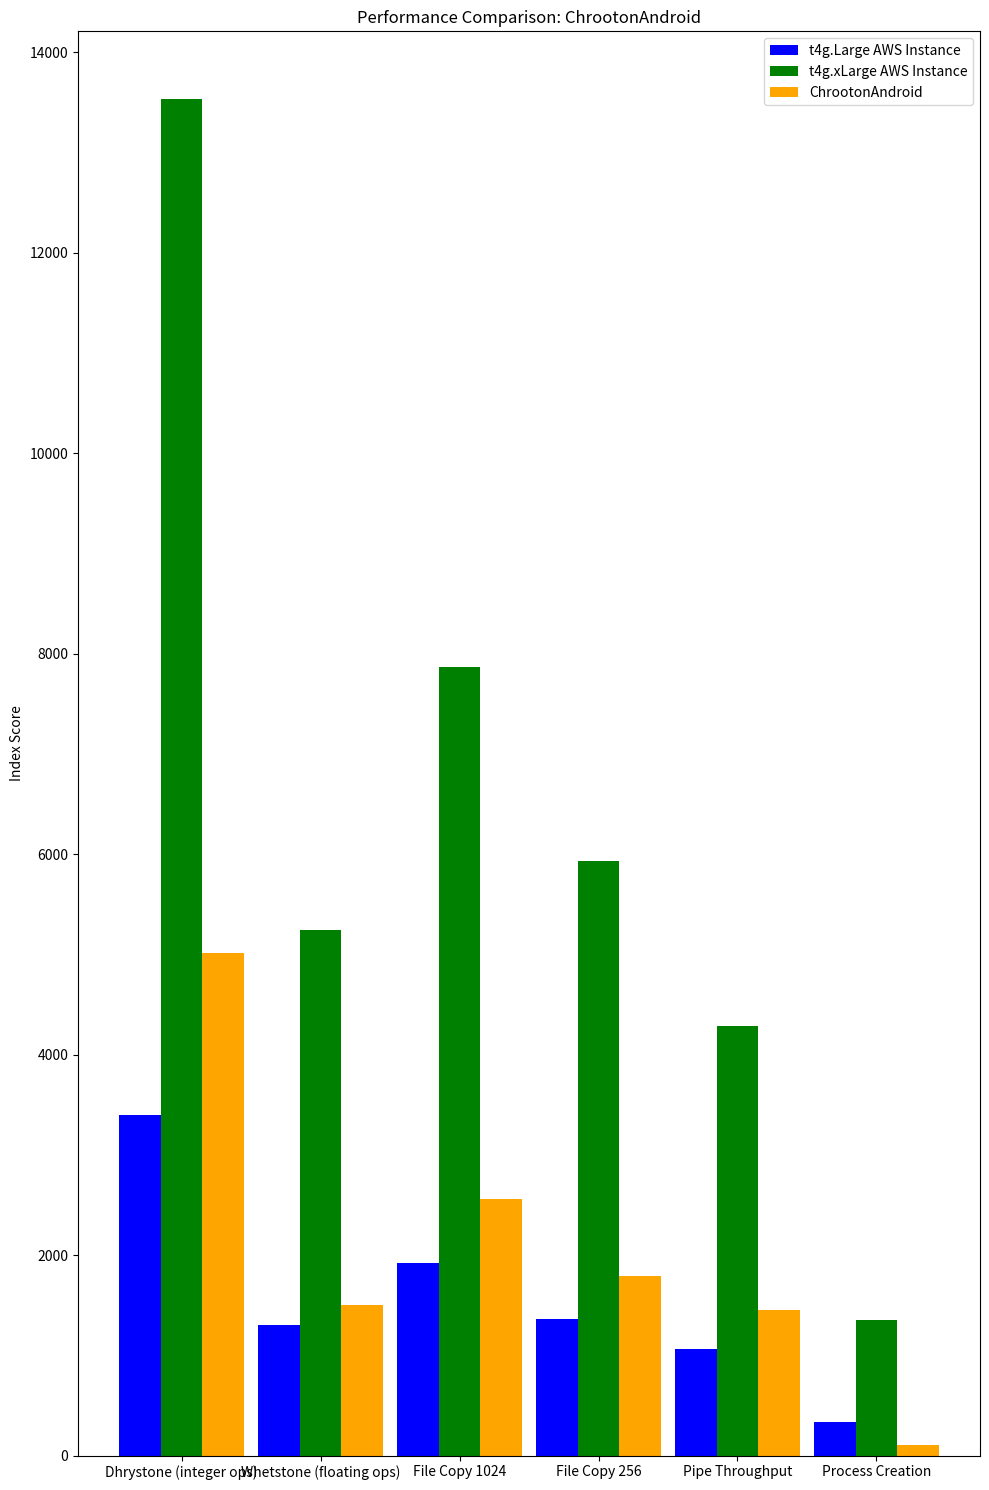

Python code for this plot:
import matplotlib.pyplot as plt
import numpy as np

# Data for t4g.Large AWS Instance
labels = ['Dhrystone (integer ops)', 'Whetstone (floating ops)', 'File Copy 1024', 'File Copy 256', 'Pipe Throughput', 'Process Creation']
values_t4g_large = [3394.1, 1307.2, 1925.3, 1366.9, 1063.3, 332.6]

# Data for t4g.xLarge AWS Instance
values_t4g_xlarge = [13532.4, 5239.8, 7867.5, 5928.4, 4282.9, 1350.7]

# Data for ChrootonAndroid
values_chroot_android = [5009.1, 1505.1, 2561.5, 1795.8, 1449.2, 100.2]

x = np.arange(len(labels))

# Create subplots
fig, axs = plt.subplots(1, 1, figsize=(10, 15))

# Plot for t4g.Large AWS Instance
axs.bar(x - 0.3, values_t4g_large, width=0.3, label='t4g.Large AWS Instance', color='blue')
axs.set_xticks(x)
axs.set_xticklabels(labels)
axs.set_ylabel('Index Score')
axs.set_title('Performance Comparison: t4g.Large AWS Instance')

# Plot for t4g.xLarge AWS Instance
axs.bar(x, values_t4g_xlarge, width=0.3, label='t4g.xLarge AWS Instance', color='green')
axs.set_xticks(x)
axs.set_xticklabels(labels)
axs.set_ylabel('Index Score')
axs.set_title('Performance Comparison: t4g.xLarge AWS Instance')

# Plot for ChrootonAndroid
axs.bar(x + 0.3, values_chroot_android, width=0.3, label='ChrootonAndroid', color='orange')
axs.set_xticks(x)
axs.set_xticklabels(labels)
axs.set_ylabel('Index Score')
axs.set_title('Performance Comparison: ChrootonAndroid')

# Adjust layout
plt.tight_layout()

plt.legend()

# Display the plots
plt.show()

